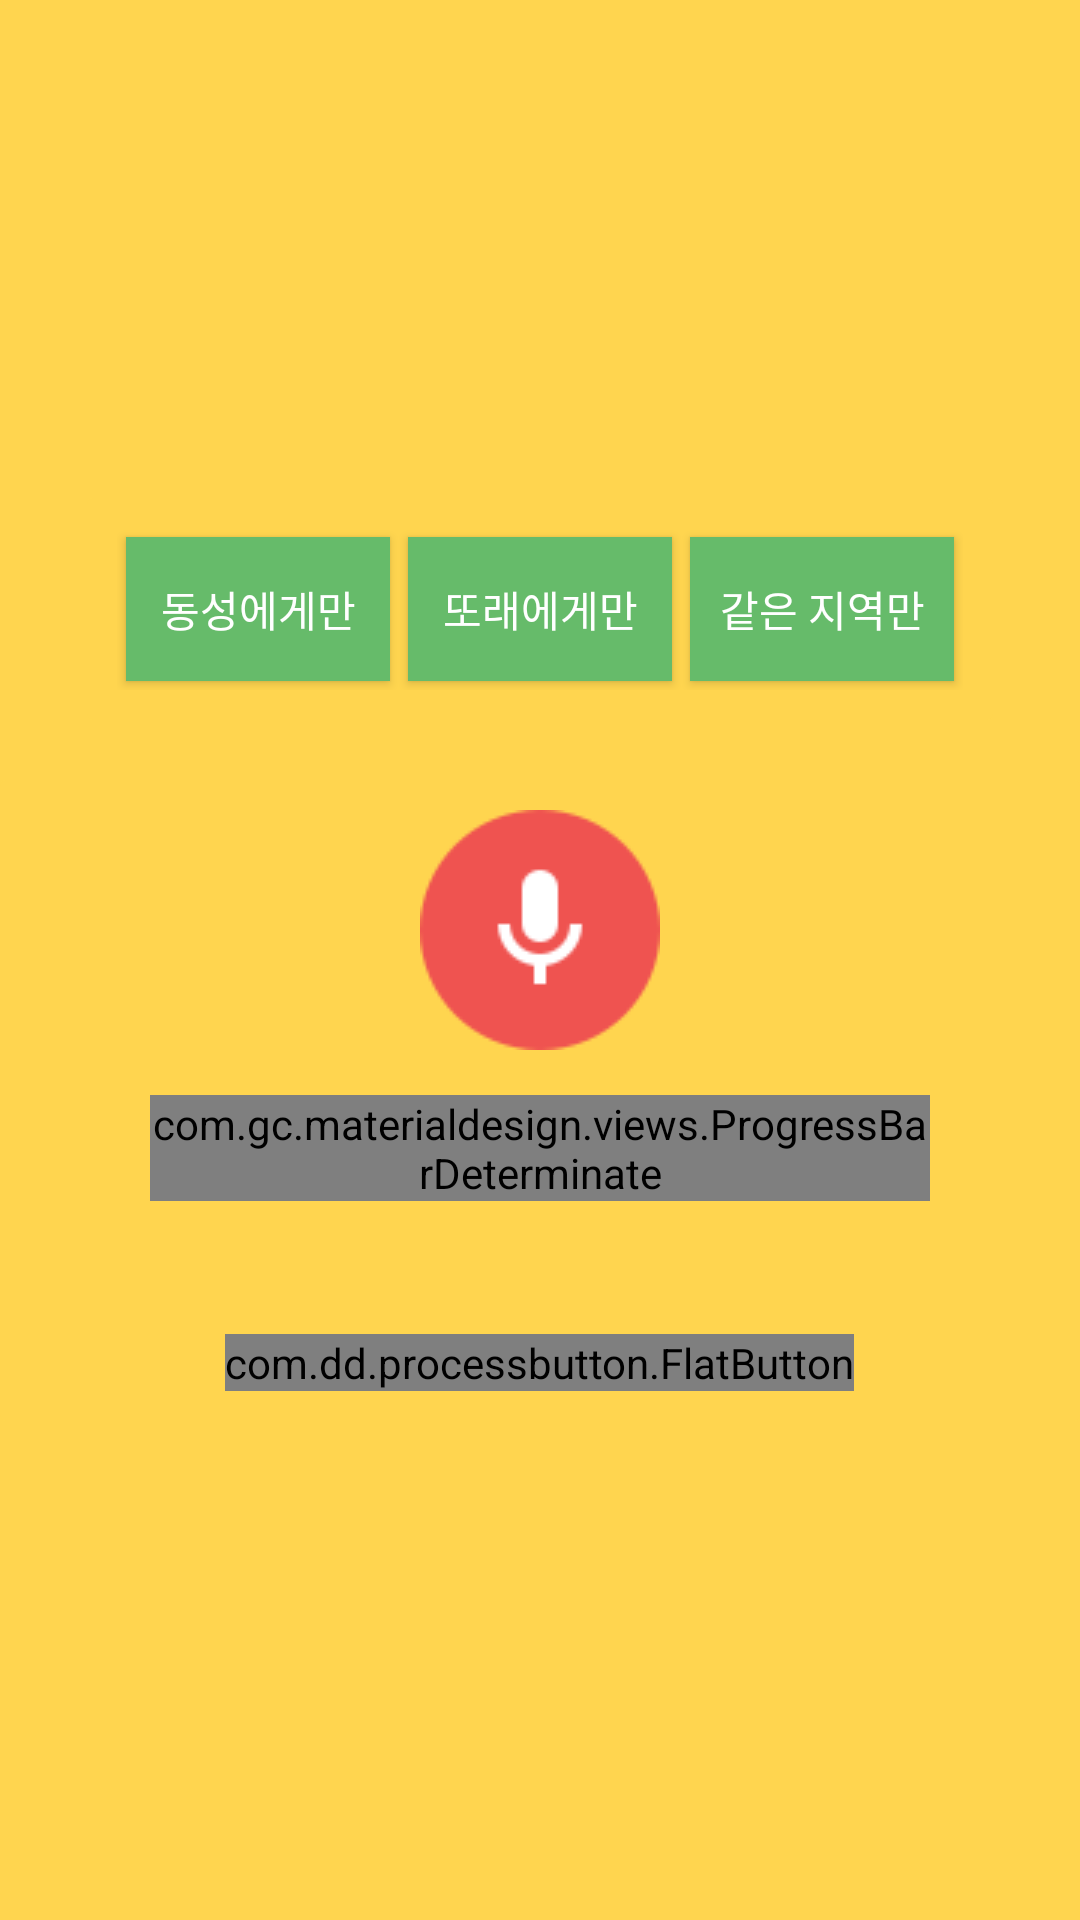

Android layout source for this screen:
<!-- AndroidManifest.xml: application theme BaseActivityTheme -->
<!-- res/layout/main_include_record.xml -->
<?xml version="1.0" encoding="utf-8"?>
<RelativeLayout xmlns:android="http://schemas.android.com/apk/res/android"
    xmlns:app="http://schemas.android.com/apk/res-auto"
    xmlns:tools="http://schemas.android.com/tools"
    android:id="@+id/content_main"
    android:layout_width="match_parent"
    android:layout_height="match_parent"
    android:gravity="center"
    tools:context="com.echo.view.MainActivity"
    tools:showIn="@layout/main_activity_layout">


    <RelativeLayout
        android:layout_width="wrap_content"
        android:layout_height="wrap_content">

        <android.support.v7.widget.CardView
            android:id="@+id/option_cardview"
            android:layout_width="wrap_content"
            android:layout_height="wrap_content"
            android:layout_alignParentTop="true"
            android:layout_centerHorizontal="true"
            app:cardBackgroundColor="@color/windowBackground"
            app:cardElevation="0dp">

            <LinearLayout
                android:layout_width="match_parent"
                android:layout_height="match_parent"
                android:layout_margin="10dp"
                android:gravity="center"
                android:orientation="horizontal">

                <Button
                    android:id="@+id/send_homo_sexual_button"
                    android:layout_width="wrap_content"
                    android:layout_height="wrap_content"
                    android:layout_margin="3dp"
                    android:textColor="@color/md_white_text"
                    android:background="@color/colorAccent"
                    android:tag="unclicked"
                    android:text="@string/send_homo_sexual"
                    android:textAlignment="center" />

                <Button
                    android:id="@+id/send_near_years"
                    android:layout_width="wrap_content"
                    android:layout_height="wrap_content"
                    android:layout_margin="3dp"
                    android:textColor="@color/md_white_text"
                    android:background="@color/colorAccent"
                    android:tag="unclicked"
                    android:text="@string/send_near_years"
                    android:textAlignment="center" />

                <Button
                    android:id="@+id/send_near_location"
                    android:layout_width="wrap_content"
                    android:layout_height="wrap_content"
                    android:layout_margin="3dp"
                    android:textColor="@color/md_white_text"
                    android:background="@color/colorAccent"
                    android:tag="unclicked"
                    android:text="@string/send_near_location"
                    android:textAlignment="center" />

            </LinearLayout>
        </android.support.v7.widget.CardView>

        <android.support.v7.widget.CardView
            android:id="@+id/record_cardview"
            android:layout_width="match_parent"
            android:layout_height="wrap_content"
            android:layout_alignParentLeft="true"
            android:layout_alignParentStart="true"
            android:layout_below="@+id/option_cardview"
            android:layout_marginTop="20dp"
            app:cardBackgroundColor="@color/windowBackground"
            app:cardElevation="0dp">

            <LinearLayout
                android:layout_width="match_parent"
                android:layout_height="match_parent"
                android:layout_margin="10dp"
                android:orientation="vertical">

                <LinearLayout
                    android:id="@+id/record_layout"
                    android:layout_width="match_parent"
                    android:layout_height="wrap_content"
                    android:layout_marginLeft="60dp"
                    android:layout_marginRight="60dp"
                    android:orientation="horizontal">

                    <ImageView
                        android:id="@+id/play_button"
                        android:layout_width="wrap_content"
                        android:layout_height="wrap_content"
                        android:layout_weight="1"
                        android:visibility="gone"
                        app:srcCompat="@drawable/play_64px_blue400" />

                    <ImageView
                        android:id="@+id/record_button"
                        android:layout_width="wrap_content"
                        android:layout_height="wrap_content"
                        android:layout_weight="1"
                        app:srcCompat="@drawable/recording_64px_red400" />
                </LinearLayout>

                <com.gc.materialdesign.views.ProgressBarDeterminate
                    android:id="@+id/record_progressbar"
                    android:layout_width="match_parent"
                    android:layout_height="wrap_content"
                    android:layout_gravity="center"
                    android:layout_marginLeft="40dp"
                    android:layout_marginRight="40dp"
                    android:layout_marginTop="15dp"
                    android:background="@color/md_blue_A400"
                    app:max="10"
                    app:min="0" />

                <TextView
                    android:id="@+id/record_progress_textview"
                    android:layout_width="wrap_content"
                    android:layout_height="wrap_content"
                    android:layout_gravity="center"
                    android:layout_marginTop="10dp"
                    android:text="ProgressText"
                    android:textSize="18sp"
                    android:visibility="invisible" />

                <com.dd.processbutton.FlatButton
                    android:id="@+id/send_button"
                    android:layout_width="wrap_content"
                    android:layout_height="wrap_content"
                    android:layout_gravity="center"
                    android:layout_marginTop="10dp"
                    android:text="전송하기"
                    android:textColor="@color/md_white_text"
                    app:pb_colorNormal="@color/colorPrimary"
                    app:pb_colorPressed="@color/colorPrimaryDark" />

            </LinearLayout>
        </android.support.v7.widget.CardView>
    </RelativeLayout>


</RelativeLayout>
<!-- res/layout/main_activity_layout.xml (included above) -->
<?xml version="1.0" encoding="utf-8"?>
<LinearLayout xmlns:android="http://schemas.android.com/apk/res/android"
    xmlns:app="http://schemas.android.com/apk/res-auto"
    xmlns:tools="http://schemas.android.com/tools"
    android:id="@+id/main_layout"
    android:layout_width="match_parent"
    android:layout_height="match_parent"
    android:fitsSystemWindows="true"
    android:orientation="vertical"
    tools:context="com.echo.view.MainActivity">

    <android.support.design.widget.AppBarLayout
        android:layout_width="match_parent"
        android:layout_height="wrap_content"
        android:theme="@style/BaseActivityTheme.AppBarOverlay">

        <android.support.v7.widget.Toolbar
            android:id="@+id/toolbar"
            android:layout_width="match_parent"
            android:layout_height="?attr/actionBarSize"
            android:background="?attr/colorPrimary"
            app:popupTheme="@style/BaseActivityTheme.PopupOverlay" />

    </android.support.design.widget.AppBarLayout>

    <RelativeLayout
        android:id="@+id/drawer_layout"
        android:layout_width="match_parent"
        android:layout_height="match_parent">

        <ViewFlipper
            android:id="@+id/view_flipper"
            android:layout_width="match_parent"
            android:layout_height="match_parent"
            android:paddingLeft="10dp"
            android:paddingRight="10dp">

            <include layout="@layout/main_include_message" />

            <include layout="@layout/main_include_record" />

        </ViewFlipper>

        <FrameLayout
            android:id="@+id/drawer_frame"
            android:layout_width="match_parent"
            android:layout_height="match_parent">

        </FrameLayout>

    </RelativeLayout>

</LinearLayout>
<!-- res/layout/main_include_message.xml (included above) -->
<?xml version="1.0" encoding="utf-8"?>
<RelativeLayout xmlns:android="http://schemas.android.com/apk/res/android"
    android:layout_width="match_parent"
    android:layout_height="match_parent">

    <TextView
        android:text="메세지 넣을거예욧!"
        android:layout_width="wrap_content"
        android:layout_height="wrap_content"
        android:id="@+id/textView"
        android:textSize="30sp"
        android:layout_gravity="center"
        android:layout_centerVertical="true"
        android:layout_centerHorizontal="true" />
</RelativeLayout>
<!-- resources referenced by this layout -->
<resources>
  <color name="colorAccent">@color/md_green_400</color>
  <color name="colorPrimary">@color/md_teal_A400</color>
  <color name="colorPrimaryDark">@color/md_teal_500</color>
  <color name="md_blue_A400">#2979ff</color>
  <color name="md_white_text">#ffffff</color>
  <color name="windowBackground">@color/md_amber_300</color>
  <!-- drawable play_64px_blue400: png bitmap (drawable, 1872 bytes) -->
  <!-- drawable recording_64px_red400: png bitmap (drawable, 2289 bytes) -->
  <string name="send_homo_sexual">동성에게만</string>
  <string name="send_near_location">같은 지역만</string>
  <string name="send_near_years">또래에게만</string>
  <style name="BaseActivityTheme.AppBarOverlay" parent="ThemeOverlay.AppCompat.Dark.ActionBar" />
  <style name="BaseActivityTheme.PopupOverlay" parent="ThemeOverlay.AppCompat.Light" />
  <style name="BaseActivityTheme" parent="Theme.AppCompat.Light.NoActionBar">
          
          <item name="windowActionBar">false</item>
          <item name="windowNoTitle">true</item>
          
          <item name="colorPrimary">@color/colorPrimary</item>
          <item name="colorPrimaryDark">@color/colorPrimaryDark</item>
          <item name="colorAccent">@color/colorAccent</item>
          <item name="android:windowBackground">@color/windowBackground</item>
      </style>
  <color name="md_green_400">#66bb6a</color>
  <color name="md_teal_A400">#1de9b6</color>
  <color name="md_teal_500">#009688</color>
  <color name="md_amber_300">#ffd54f</color>
</resources>
